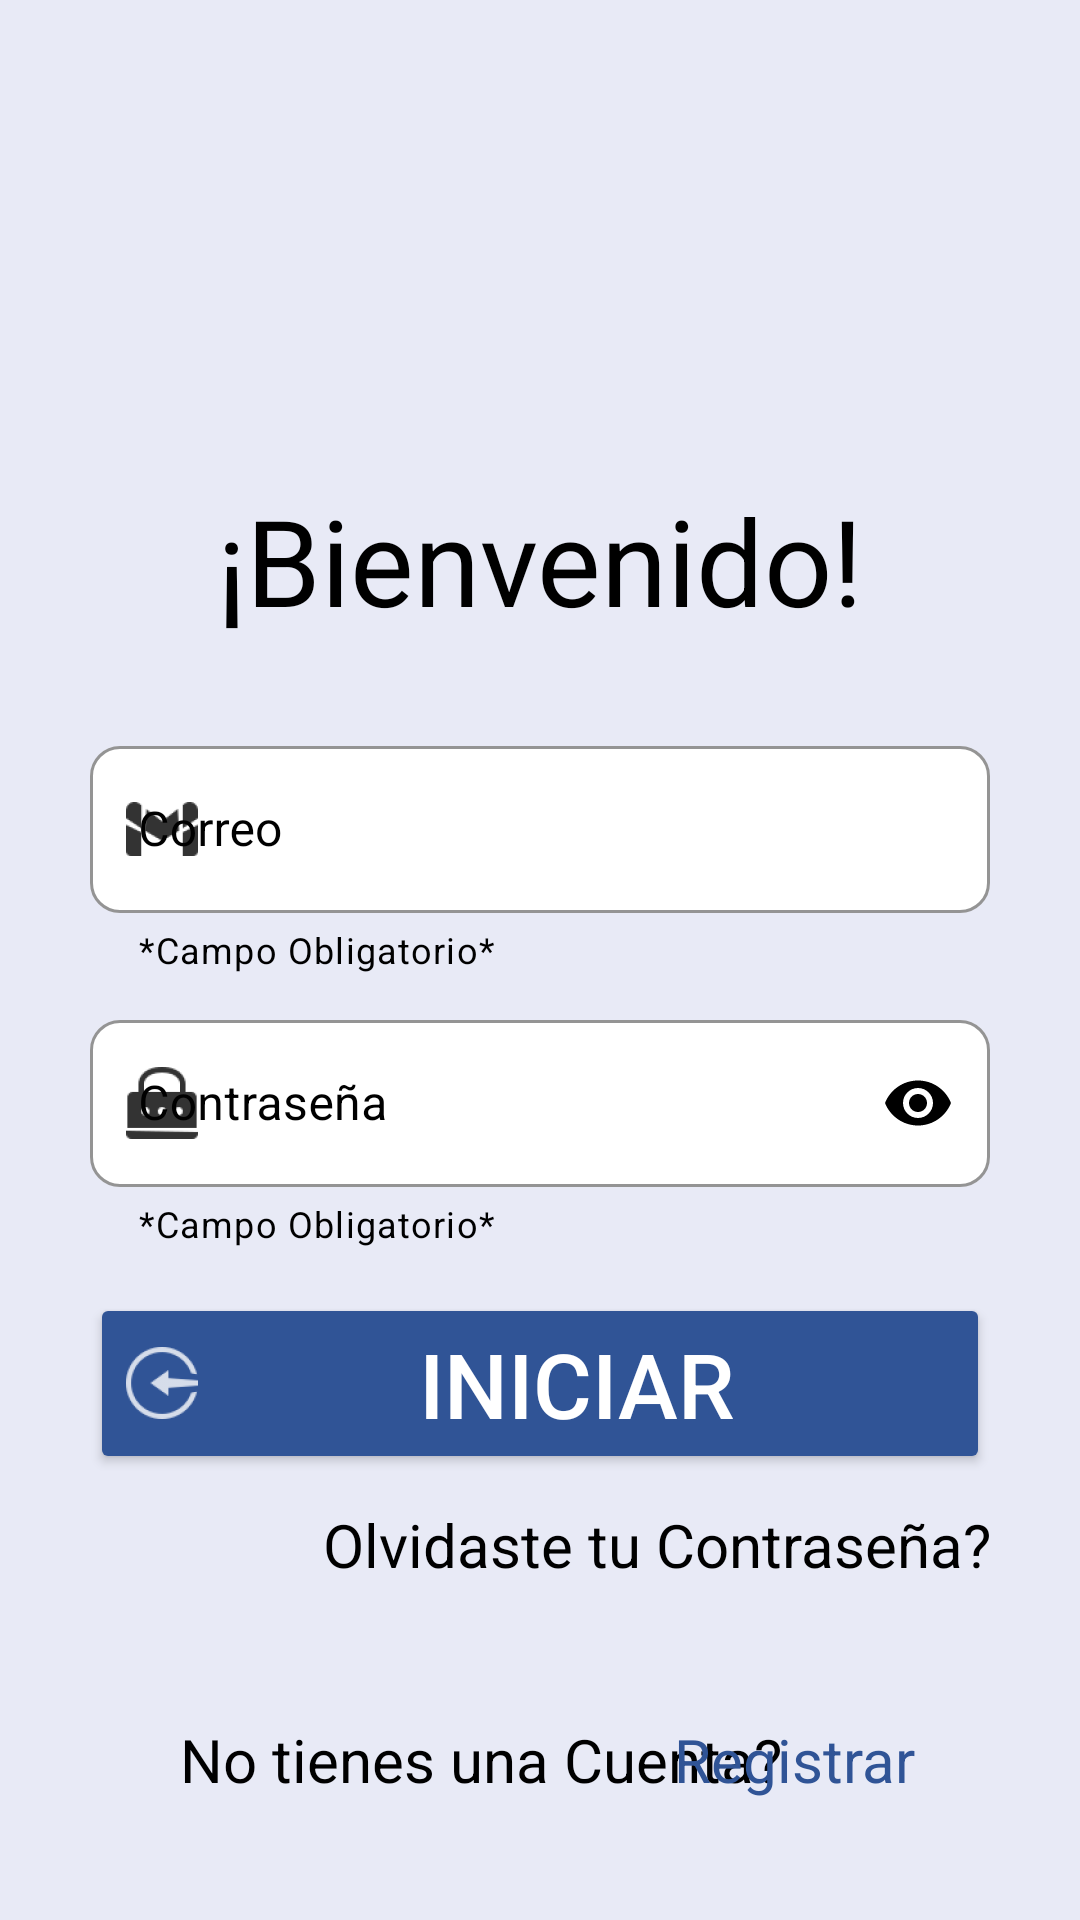

Write the Android layout XML for this screen, with the resource values it uses.
<!-- AndroidManifest.xml: application theme Theme.GrandAssistent -->
<!-- res/layout/activity_login.xml -->
<?xml version="1.0" encoding="utf-8"?>
<androidx.constraintlayout.widget.ConstraintLayout xmlns:android="http://schemas.android.com/apk/res/android"
    xmlns:app="http://schemas.android.com/apk/res-auto"
    xmlns:tools="http://schemas.android.com/tools"
    android:layout_width="match_parent"
    android:layout_height="match_parent"
    android:background="@color/portada_app"
    tools:context=".Login">


    <ImageView
        android:id="@+id/imageView7"
        android:layout_width="match_parent"
        android:layout_height="140dp"
        android:background="@mipmap/logo_app"
        app:layout_constraintEnd_toEndOf="parent"
        app:layout_constraintStart_toStartOf="parent"
        app:layout_constraintTop_toTopOf="parent" />


    <Button
        android:id="@+id/btn_Iniciar"
        android:layout_width="match_parent"
        android:layout_height="wrap_content"
        android:layout_marginStart="30dp"
        android:layout_marginTop="15dp"
        android:layout_marginEnd="30dp"
        android:backgroundTint="@color/color_btn_iniciar"
        android:text="@string/btn_iniciar"
        android:drawableLeft="@drawable/icono_iniciar_sesion"
        android:drawableTint="@color/white"
        android:textColor="@color/white"
        android:textSize="30dp"
        app:cornerRadius="20dp"
        app:layout_constraintEnd_toEndOf="parent"
        app:layout_constraintStart_toStartOf="parent"
        app:layout_constraintTop_toBottomOf="@+id/txt_Password" />

    <TextView
        android:id="@+id/textView2"
        android:layout_width="wrap_content"
        android:layout_height="wrap_content"
        android:layout_marginStart="50dp"
        android:layout_marginTop="20dp"
        android:layout_marginEnd="50dp"
        android:textSize="40dp"
        android:textColor="@color/black"
        android:text="@string/txt_iniciar_sesion"
        app:layout_constraintEnd_toEndOf="parent"
        app:layout_constraintStart_toStartOf="parent"
        app:layout_constraintTop_toBottomOf="@+id/imageView7" />

    <com.google.android.material.textfield.TextInputLayout
        android:id="@+id/txt_Usuario"
        style="@style/Widget.MaterialComponents.TextInputLayout.OutlinedBox"
        android:layout_width="match_parent"
        android:layout_height="wrap_content"
        android:layout_marginStart="30dp"
        android:layout_marginTop="30dp"
        android:layout_marginEnd="30dp"
        app:boxStrokeErrorColor="@color/design_default_color_error"
        app:counterOverflowTextColor="@color/design_default_color_error"
        app:errorIconTint="@color/design_default_color_error"
        app:errorTextColor="@color/design_default_color_error"
        android:hint="@string/txt_usuario"
        app:startIconDrawable="@drawable/icono_email_2"
        app:startIconTint="@color/black"
        android:textColorHint="@color/black"
        app:boxBackgroundColor="@color/white"
        app:boxCornerRadiusBottomEnd="10dp"
        app:boxCornerRadiusBottomStart="10dp"
        app:boxCornerRadiusTopEnd="10dp"
        app:boxCornerRadiusTopStart="10dp"
        app:boxStrokeColor="@color/color_btn_iniciar"
        app:endIconMode="clear_text"
        app:endIconTint="@color/black"
        app:helperText="@string/mnsj_text_ayuda"
        app:helperTextTextColor="@color/black"
        app:hintTextColor="@color/black"
        app:layout_constraintEnd_toEndOf="parent"
        app:layout_constraintStart_toStartOf="parent"
        app:layout_constraintTop_toBottomOf="@+id/textView2">

        <com.google.android.material.textfield.TextInputEditText
            android:layout_width="match_parent"
            android:layout_height="wrap_content"
            android:textColor="@color/black"
            android:textCursorDrawable="@color/black"
            android:inputType="textEmailAddress"
            />
    </com.google.android.material.textfield.TextInputLayout>

    <com.google.android.material.textfield.TextInputLayout
        android:id="@+id/txt_Password"
        style="@style/Widget.MaterialComponents.TextInputLayout.OutlinedBox"
        android:layout_width="match_parent"
        android:layout_height="wrap_content"
        android:layout_marginStart="30dp"
        android:layout_marginTop="10dp"
        android:layout_marginEnd="30dp"
        app:boxStrokeErrorColor="@color/design_default_color_error"
        app:counterOverflowTextColor="@color/design_default_color_error"
        app:errorIconTint="@color/design_default_color_error"
        app:errorTextColor="@color/design_default_color_error"
        android:hint="@string/txt_password"
        app:startIconDrawable="@drawable/icono_password"
        app:startIconTint="@color/black"
        android:textColorHint="@color/black"
        app:boxBackgroundColor="@color/white"
        app:boxCornerRadiusBottomEnd="10dp"
        app:boxCornerRadiusBottomStart="10dp"
        app:boxCornerRadiusTopEnd="10dp"
        app:boxCornerRadiusTopStart="10dp"
        app:boxStrokeColor="@color/color_btn_iniciar"
        app:endIconMode="password_toggle"
        app:endIconTint="@color/black"
        app:helperText="@string/mnsj_text_ayuda"
        app:helperTextTextColor="@color/black"
        app:hintTextColor="@color/black"
        app:layout_constraintEnd_toEndOf="parent"
        app:layout_constraintStart_toStartOf="parent"
        app:layout_constraintTop_toBottomOf="@+id/txt_Usuario">

        <com.google.android.material.textfield.TextInputEditText
            android:layout_width="match_parent"
            android:layout_height="wrap_content"
            android:inputType="textPassword"
            android:textColor="@color/black"
            android:textCursorDrawable="@color/black" />
    </com.google.android.material.textfield.TextInputLayout>

    <TextView
        android:id="@+id/textView_Olvidar"
        android:layout_width="wrap_content"
        android:layout_height="wrap_content"
        android:layout_marginTop="10dp"
        android:layout_marginEnd="30dp"
        android:gravity="end"
        android:text="@string/txt_olvidaste_contra"
        android:textAlignment="textEnd"
        android:textColor="@color/black"
        android:textSize="20dp"
        app:layout_constraintEnd_toEndOf="parent"
        app:layout_constraintTop_toBottomOf="@+id/btn_Iniciar" />

    <TextView
        android:id="@+id/textView6"
        android:layout_width="wrap_content"
        android:layout_height="wrap_content"
        android:layout_marginStart="60dp"
        android:layout_marginBottom="40dp"
        android:text="@string/txt_no_cuenta"
        android:textColor="@color/black"
        android:textSize="20dp"
        app:layout_constraintBottom_toBottomOf="parent"
        app:layout_constraintStart_toStartOf="parent" />

    <TextView
        android:id="@+id/Text_Registrar"
        android:layout_width="wrap_content"
        android:layout_height="wrap_content"
        android:layout_marginEnd="55dp"
        android:layout_marginBottom="40dp"
        android:text="@string/btn_registrar"
        android:textColor="@color/color_btn_iniciar"
        android:textSize="20dp"
        app:layout_constraintBottom_toBottomOf="parent"
        app:layout_constraintEnd_toEndOf="parent" />


</androidx.constraintlayout.widget.ConstraintLayout>
<!-- resources referenced by this layout -->
<resources>
  <color name="black">#FF000000</color>
  <color name="color_btn_iniciar">#305496</color>
  <color name="portada_app">#E8EAF6</color>
  <color name="white">#FFFFFFFF</color>
  
  
      //TODOS LOS COLORES DE LA APP
  <!-- drawable icono_email_2: png bitmap (drawable-hdpi, 871 bytes) -->
  <!-- drawable icono_iniciar_sesion: png bitmap (drawable-hdpi, 1071 bytes) -->
  <!-- drawable icono_password: png bitmap (drawable-hdpi, 924 bytes) -->
  <string name="btn_iniciar">Iniciar</string>
  <string name="btn_registrar">Registrar</string>
  <string name="mnsj_text_ayuda">*Campo Obligatorio*</string>
  <string name="txt_iniciar_sesion">¡Bienvenido!</string>
  <string name="txt_no_cuenta">No tienes una Cuenta?</string>
  
      //PERFIL DE USUARIOS
  <string name="txt_olvidaste_contra">Olvidaste tu Contraseña?</string>
  <string name="txt_password">Contraseña</string>
  <string name="txt_usuario">Correo</string>
  <style name="Theme.GrandAssistent" parent="Theme.MaterialComponents.DayNight.DarkActionBar">
          
          <item name="colorPrimary">@color/purple_500</item>
          <item name="colorPrimaryVariant">@color/purple_700</item>
          <item name="colorOnPrimary">@color/white</item>
          
          <item name="colorSecondary">@color/teal_200</item>
          <item name="colorSecondaryVariant">@color/teal_700</item>
          <item name="colorOnSecondary">@color/black</item>
          
          <item name="android:statusBarColor" tools:targetApi="l">?attr/colorPrimaryVariant</item>
          
      </style>
  <color name="purple_500">#FF6200EE</color>
  <color name="purple_700">#FF3700B3</color>
  <color name="teal_200">#FF03DAC5</color>
  <color name="teal_700">#FF018786</color>
</resources>
